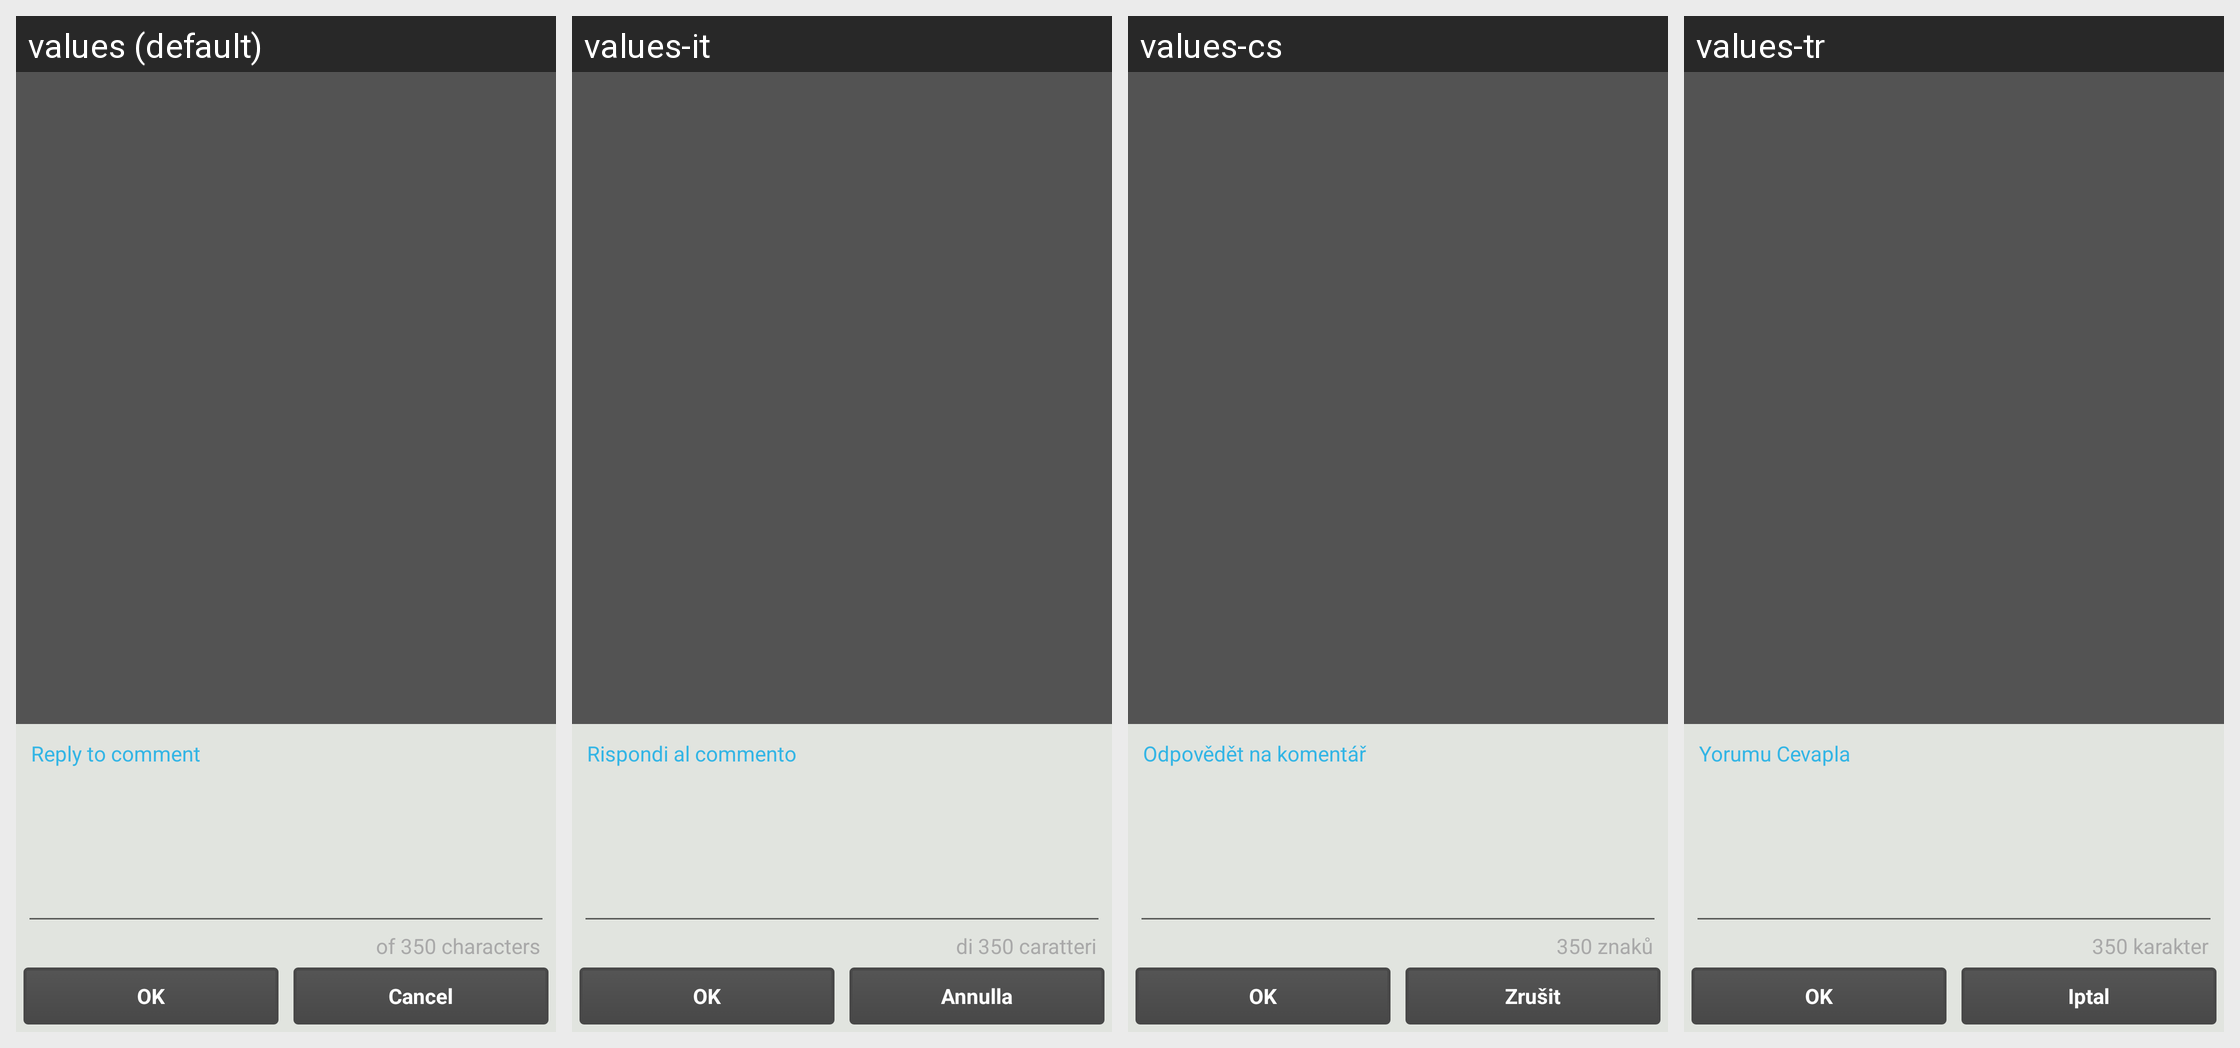

Locale-by-locale string values for the Android screen shown in this grid:
Android screen res/layout/comment_reply_dialog.xml rendered under 4 locales, left to right: values (default), values-it, values-cs, values-tr. Device: Nexus 5 (rendered at 1080×1920; each locale shown at half size, 540×960, under a caption strip naming it); theme Theme.Andlytics.
Other locales in the repository, not shown: values-ca, values-de, values-es, values-fr, values-ja, values-nl, values-pl, values-ru, values-sv.
Strings drawn on this screen, with the default value and each locale's value (text and hints the layout hard-codes, and strings that could not be matched under every locale, appear in the picture but are not listed):

reply_to_comment
  values: Reply to comment
  values-it: Rispondi al commento
  values-cs: Odpovědět na komentář
  values-tr: Yorumu Cevapla

reply_to_comment_max_characters
  values: of 350 characters
  values-it: di 350 caratteri
  values-cs: 350 znaků
  values-tr: 350 karakter

ok
  values: OK
  values-it: OK
  values-cs: OK
  values-tr: OK

cancel
  values: Cancel
  values-it: Annulla
  values-cs: Zrušit
  values-tr: Iptal
